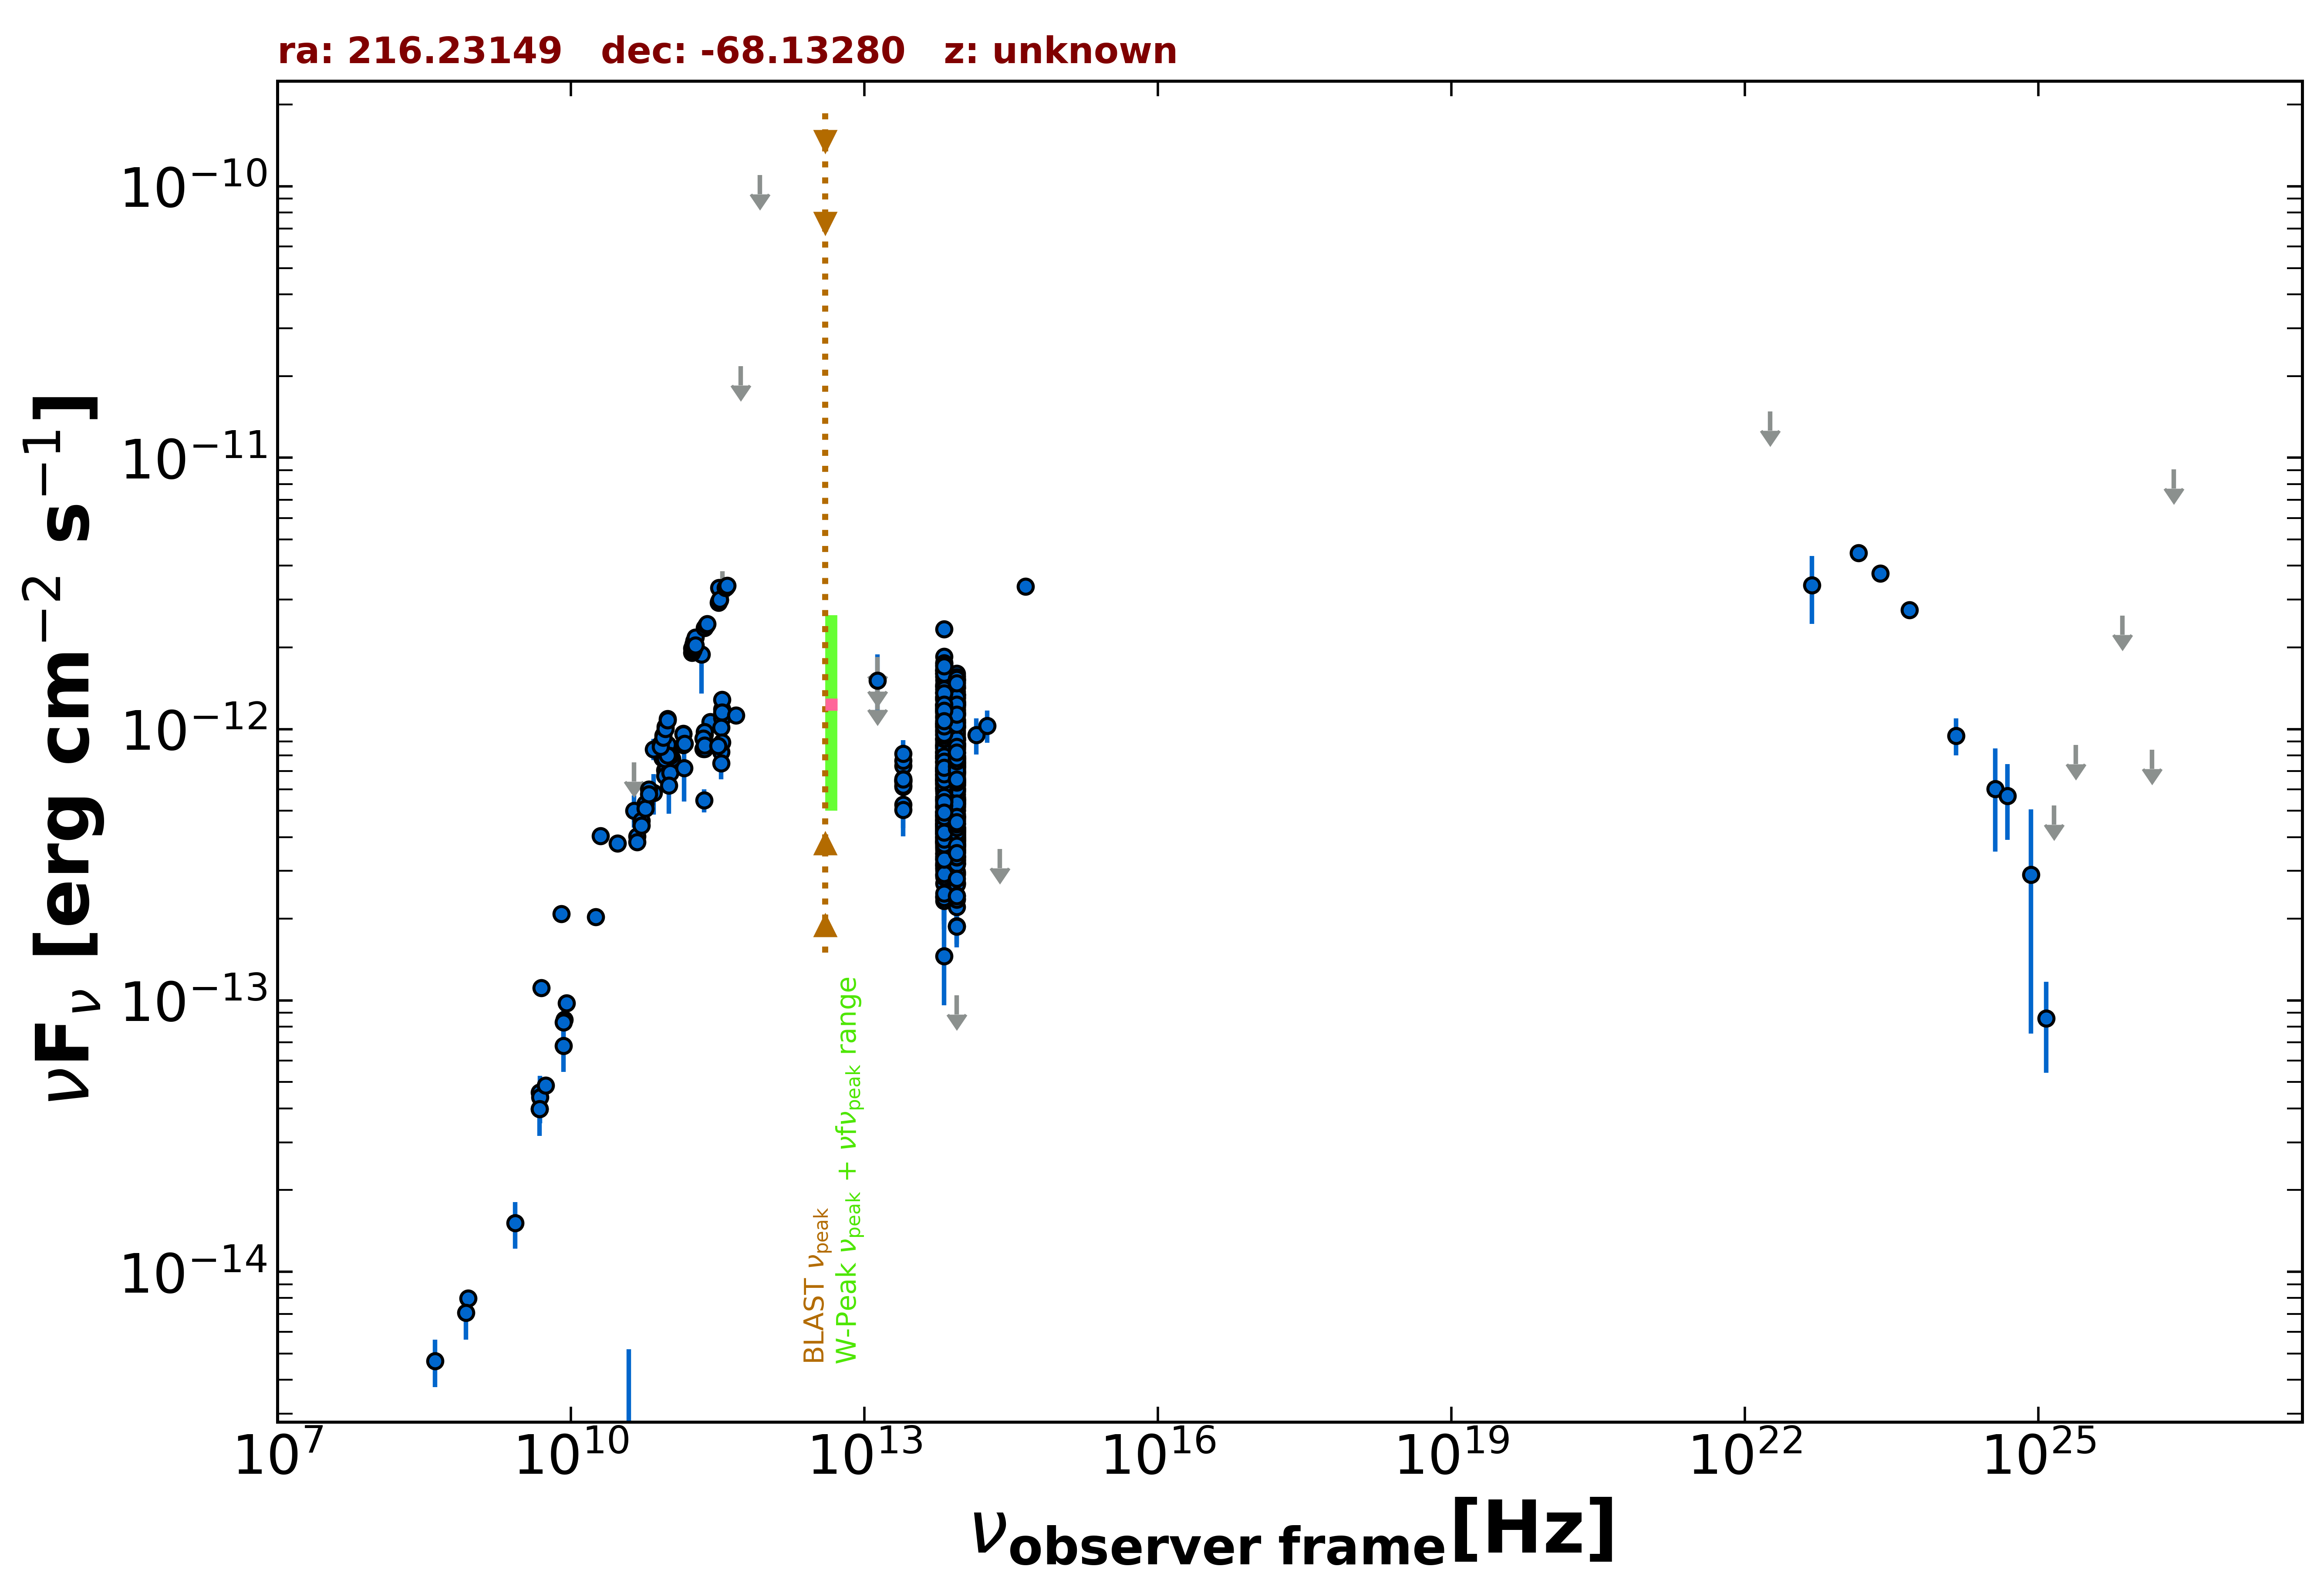

The data file committed next to this chart (first rows):
freq., flux, err_flux, MJD_start, MJD_end, flag, catalog, reference
8.870e+08, 7.983e-15, 5.630e-16, 55000, 55000, , RACS, Hale et al. 2021  PASA  38  e058
5.000e+09, 1.114e-13, 5.550e-15, 55000, 55000, , AT20G, Murphy et al. 2010  MNRAS  402  2403
8.000e+09, 2.088e-13, 1.040e-14, 55000, 55000, , AT20G, Murphy et al. 2010  MNRAS  402  2403
2.000e+10, 4.038e-13, 1.960e-14, 55000, 55000, , AT20G, Murphy et al. 2010  MNRAS  402  2403
4.800e+09, 3.989e-14, 7.200e-16, 55000, 55000, , ATPMN, McConnell et al. 2012  MNRAS  422  1527
8.600e+09, 8.505e-14, 3.955e-15, 55000, 55000, , ATPMN, McConnell et al. 2012  MNRAS  422  1527
4.800e+09, 4.579e-14, 2.400e-15, 55000, 55000, , PMN, Griffith et al. 1993-1996  VizieR  VIII/…
9.744e+10, 8.770e-13, 8.770e-14, 56914, 56914, , ALMA, Bonato et al. 2019  MNRAS  485  1188
3.497e+11, 1.096e-12, 5.500e-14, 57220, 57220, , ALMA, Bonato et al. 2019  MNRAS  485  1188
9.150e+10, 7.046e-13, 6.695e-14, 57382, 57382, , ALMA, Bonato et al. 2019  MNRAS  485  1188
1.035e+11, 7.141e-13, 6.785e-14, 57382, 57382, , ALMA, Bonato et al. 2019  MNRAS  485  1188
2.330e+11, 9.553e-13, 1.386e-13, 57382, 57382, , ALMA, Bonato et al. 2019  MNRAS  485  1188
3.497e+11, 1.181e-12, 5.900e-14, 57387, 57387, , ALMA, Bonato et al. 2019  MNRAS  485  1188
2.653e+11, 1.062e-12, 5.300e-14, 57388, 57388, , ALMA, Bonato et al. 2019  MNRAS  485  1188
9.348e+10, 7.060e-13, 3.535e-14, 57401, 57401, , ALMA, Bonato et al. 2019  MNRAS  485  1188
9.348e+10, 7.061e-13, 3.530e-14, 57401, 57401, , ALMA, Bonato et al. 2019  MNRAS  485  1188
1.410e+11, 9.628e-13, 4.820e-14, 57451, 57451, , ALMA, Bonato et al. 2019  MNRAS  485  1188
1.410e+11, 9.593e-13, 4.780e-14, 57451, 57451, , ALMA, Bonato et al. 2019  MNRAS  485  1188
1.078e+11, 7.796e-13, 3.900e-14, 57465, 57465, , ALMA, Bonato et al. 2019  MNRAS  485  1188
1.078e+11, 7.769e-13, 3.890e-14, 57465, 57465, , ALMA, Bonato et al. 2019  MNRAS  485  1188
3.497e+11, 1.284e-12, 6.450e-14, 57469, 57469, , ALMA, Bonato et al. 2019  MNRAS  485  1188
1.410e+11, 8.733e-13, 4.370e-14, 57507, 57507, , ALMA, Bonato et al. 2019  MNRAS  485  1188
8.587e+10, 7.836e-13, 3.915e-14, 57572, 57572, , ALMA, Bonato et al. 2019  MNRAS  485  1188
1.035e+11, 7.969e-13, 7.245e-14, 57677, 57677, , ALMA, Bonato et al. 2019  MNRAS  485  1188
3.435e+11, 8.244e-13, 1.717e-13, 57677, 57677, , ALMA, Bonato et al. 2019  MNRAS  485  1188
9.150e+10, 7.778e-13, 7.320e-14, 57677, 57677, , ALMA, Bonato et al. 2019  MNRAS  485  1188
9.749e+10, 7.994e-13, 3.995e-14, 57705, 57705, , ALMA, Bonato et al. 2019  MNRAS  485  1188
3.504e+11, 1.099e-12, 5.500e-14, 57717, 57717, , ALMA, Bonato et al. 2019  MNRAS  485  1188
3.504e+11, 1.153e-12, 5.750e-14, 57719, 57719, , ALMA, Bonato et al. 2019  MNRAS  485  1188
1.450e+11, 8.843e-13, 4.420e-14, 57741, 57741, , ALMA, Bonato et al. 2019  MNRAS  485  1188
2.330e+11, 9.767e-13, 4.910e-14, 57752, 57752, , ALMA, Bonato et al. 2019  MNRAS  485  1188
9.150e+10, 6.716e-13, 3.385e-14, 57779, 57779, , ALMA, Bonato et al. 2019  MNRAS  485  1188
1.035e+11, 6.893e-13, 3.415e-14, 57779, 57779, , ALMA, Bonato et al. 2019  MNRAS  485  1188
2.330e+11, 8.574e-13, 5.825e-14, 57779, 57779, , ALMA, Bonato et al. 2019  MNRAS  485  1188
4.845e+11, 1.125e-12, 5.600e-14, 57830, 57830, , ALMA, Bonato et al. 2019  MNRAS  485  1188
2.249e+11, 9.234e-13, 4.610e-14, 57832, 57832, , ALMA, Bonato et al. 2019  MNRAS  485  1188
2.249e+11, 8.465e-13, 4.230e-14, 57838, 57838, , ALMA, Bonato et al. 2019  MNRAS  485  1188
3.435e+11, 1.012e-12, 5.030e-14, 57838, 57838, , ALMA, Bonato et al. 2019  MNRAS  485  1188
3.435e+11, 7.488e-13, 3.780e-14, 57857, 57857, , ALMA, Bonato et al. 2019  MNRAS  485  1188
2.330e+11, 8.442e-13, 4.215e-14, 57868, 57868, , ALMA, Bonato et al. 2019  MNRAS  485  1188
2.330e+11, 8.705e-13, 4.360e-14, 57868, 57868, , ALMA, Bonato et al. 2019  MNRAS  485  1188
3.505e+11, 8.923e-13, 4.455e-14, 57878, 57878, , ALMA, Bonato et al. 2019  MNRAS  485  1188
3.208e+11, 8.689e-13, 4.365e-14, 57879, 57879, , ALMA, Bonato et al. 2019  MNRAS  485  1188
2.305e+11, 5.463e-13, 5.305e-14, 57964, 57964, , ALMA, Bonato et al. 2019  MNRAS  485  1188
3.000e+10, 3.796e-13, 3.450e-15, 55000, 55000, , PCCS2, 30 GHz The Planck Collaboration 2018  A&…
4.400e+10, 5.011e-13, 6.800e-14, 55000, 55000, , PCCS2, 44 GHz The Planck Collaboration 2018  A&…
7.000e+10, 8.436e-13, 7.595e-14, 55000, 55000, , PCCS2, 70 GHz The Planck Collaboration 2018  A&…
4.400e+10, 7.547e-13, 0.000e+00, 55000, 55000, UL, PCNT, The Planck Collaboration 2018  A&A  619 …
7.000e+10, 5.828e-13, 9.850e-14, 55000, 55000, , PCNT, The Planck Collaboration 2018  A&A  619 …
1.000e+11, 6.205e-13, 1.324e-13, 55000, 55000, , PCNT, The Planck Collaboration 2018  A&A  619 …
1.430e+11, 7.196e-13, 1.788e-13, 55000, 55000, , PCNT, The Planck Collaboration 2018  A&A  619 …
2.170e+11, 1.884e-12, 5.330e-13, 55000, 55000, , PCNT, The Planck Collaboration 2018  A&A  619 …
3.530e+11, 3.820e-12, 0.000e+00, 55000, 55000, UL, PCNT, The Planck Collaboration 2018  A&A  619 …
5.450e+11, 2.176e-11, 0.000e+00, 55000, 55000, UL, PCNT, The Planck Collaboration 2018  A&A  619 …
8.570e+11, 1.100e-10, 0.000e+00, 55000, 55000, UL, PCNT, The Planck Collaboration 2018  A&A  619 …
1.389e+14, 9.503e-13, 1.440e-13, 55000, 55000, , 2MASS, Skrutskie et al. 2006  AJ  131  1163
1.804e+14, 1.030e-12, 1.400e-13, 55000, 55000, , 2MASS, Skrutskie et al. 2006  AJ  131  1163
2.427e+14, 3.611e-13, 0.000e+00, 55000, 55000, UL, 2MASS, Skrutskie et al. 2006  AJ  131  1163
8.817e+13, 6.943e-13, 3.200e-15, 55000, 55000, , UNWISE, Schlafly et al. 2019  ApJS  240  30
6.517e+13, 8.270e-13, 4.400e-15, 55000, 55000, , UNWISE, Schlafly et al. 2019  ApJS  240  30
... 784 more rows
